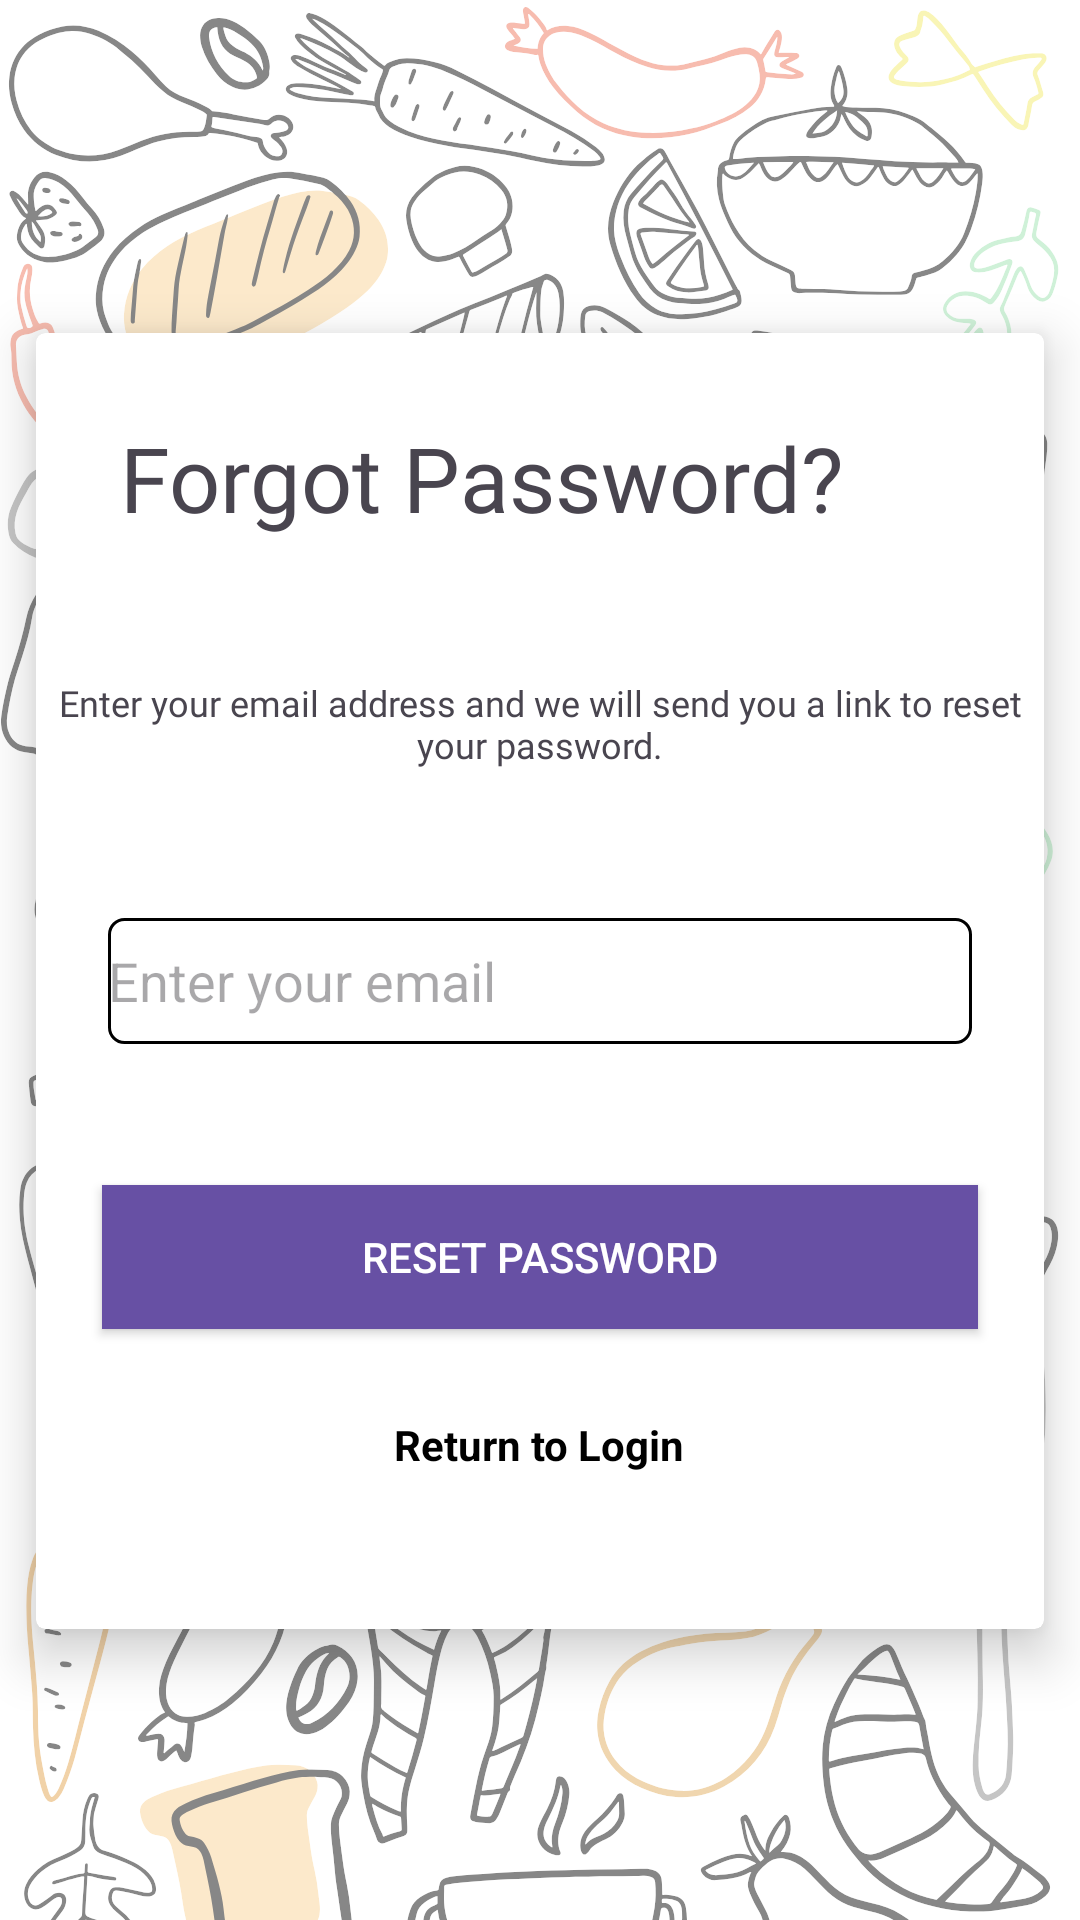

The Android layout XML behind this screen, and the referenced resources:
<!-- AndroidManifest.xml: application theme Theme.ImageBot -->
<!-- res/layout/activity_reset_pass.xml -->
<?xml version="1.0" encoding="utf-8"?>
<androidx.constraintlayout.widget.ConstraintLayout xmlns:android="http://schemas.android.com/apk/res/android"
    xmlns:app="http://schemas.android.com/apk/res-auto"
    xmlns:tools="http://schemas.android.com/tools"
    android:layout_width="match_parent"
    android:layout_height="match_parent"
    android:background="@drawable/bg_login"
    tools:context=".User.ResetPassActivity">

    <androidx.cardview.widget.CardView
        android:layout_width="336dp"
        android:layout_height="432dp"
        android:layout_marginBottom="8dp"
        android:layout_marginEnd="8dp"
        android:layout_marginStart="8dp"
        android:layout_marginTop="36dp"
        app:cardCornerRadius="3dp"
        app:cardElevation="10dp"
        app:layout_constraintBottom_toBottomOf="parent"
        app:layout_constraintEnd_toEndOf="parent"
        app:layout_constraintStart_toStartOf="parent"
        app:layout_constraintTop_toTopOf="parent"
        app:layout_constraintVertical_bias="0.457">


        <RelativeLayout
            android:layout_width="match_parent"
            android:layout_height="match_parent">

            <TextView
                android:id="@+id/fpTextView"
                android:layout_width="280dp"
                android:layout_height="wrap_content"
                android:layout_alignParentTop="true"
                android:layout_centerHorizontal="true"
                android:layout_marginTop="28dp"
                android:text="Forgot Password?"
                android:fontFamily="@font/pacifico"
                android:textSize="30sp"
                android:typeface="monospace" />

            <TextView
                android:id="@+id/fpInstructionsTextView"
                android:layout_width="wrap_content"
                android:layout_height="wrap_content"
                android:layout_alignParentTop="true"
                android:layout_centerHorizontal="true"
                android:layout_marginTop="115dp"
                android:gravity="center"
                android:paddingLeft="5dp"
                android:fontFamily="@font/p_b"
                android:paddingRight="5dp"
                android:text="Enter your email address and we will send you a link to reset your password."
                android:textSize="12sp" />

            <EditText
                android:id="@+id/fpResetEditText"
                android:layout_width="288dp"
                android:layout_height="42dp"
                android:layout_centerInParent="true"
                android:ems="10"
                android:background="@drawable/input_txt"

                android:hint="Enter your email"
                android:inputType="textEmailAddress" />

            <Button
                android:id="@+id/fpResetButton"
                android:layout_width="292dp"
                android:layout_height="wrap_content"

                android:layout_alignParentBottom="true"
                android:layout_centerHorizontal="true"
                android:layout_marginBottom="100dp"
                android:background="?attr/colorPrimaryDark"
                android:text="Reset Password"
                android:textColor="@android:color/white" />

            <TextView
                android:id="@+id/fpReturnToLoginTextView"
                android:layout_width="wrap_content"
                android:layout_height="wrap_content"
                android:layout_alignParentBottom="true"
                android:layout_centerHorizontal="true"
                android:layout_marginBottom="52dp"
                android:text="Return to Login"
                android:textColor="@android:color/black"
                android:textStyle="bold" />
        </RelativeLayout>
    </androidx.cardview.widget.CardView>

</androidx.constraintlayout.widget.ConstraintLayout>
<!-- resources referenced by this layout -->
<resources>
  <!-- drawable bg_login: png bitmap (drawable, 363953 bytes) -->
  <!-- drawable input_txt (drawable) -->
  <?xml version="1.0" encoding="utf-8"?>
  <shape xmlns:android="http://schemas.android.com/apk/res/android">
  
  
      <stroke android:width="1dp" android:color="@color/black"></stroke>
      <corners android:radius="5dp"/>
  
  </shape>
  <style name="Theme.ImageBot" parent="Base.Theme.ImageBot" />
  <color name="black">#FF000000</color>
  <style name="Base.Theme.ImageBot" parent="Theme.Material3.DayNight.NoActionBar">
          
          
      </style>
</resources>
